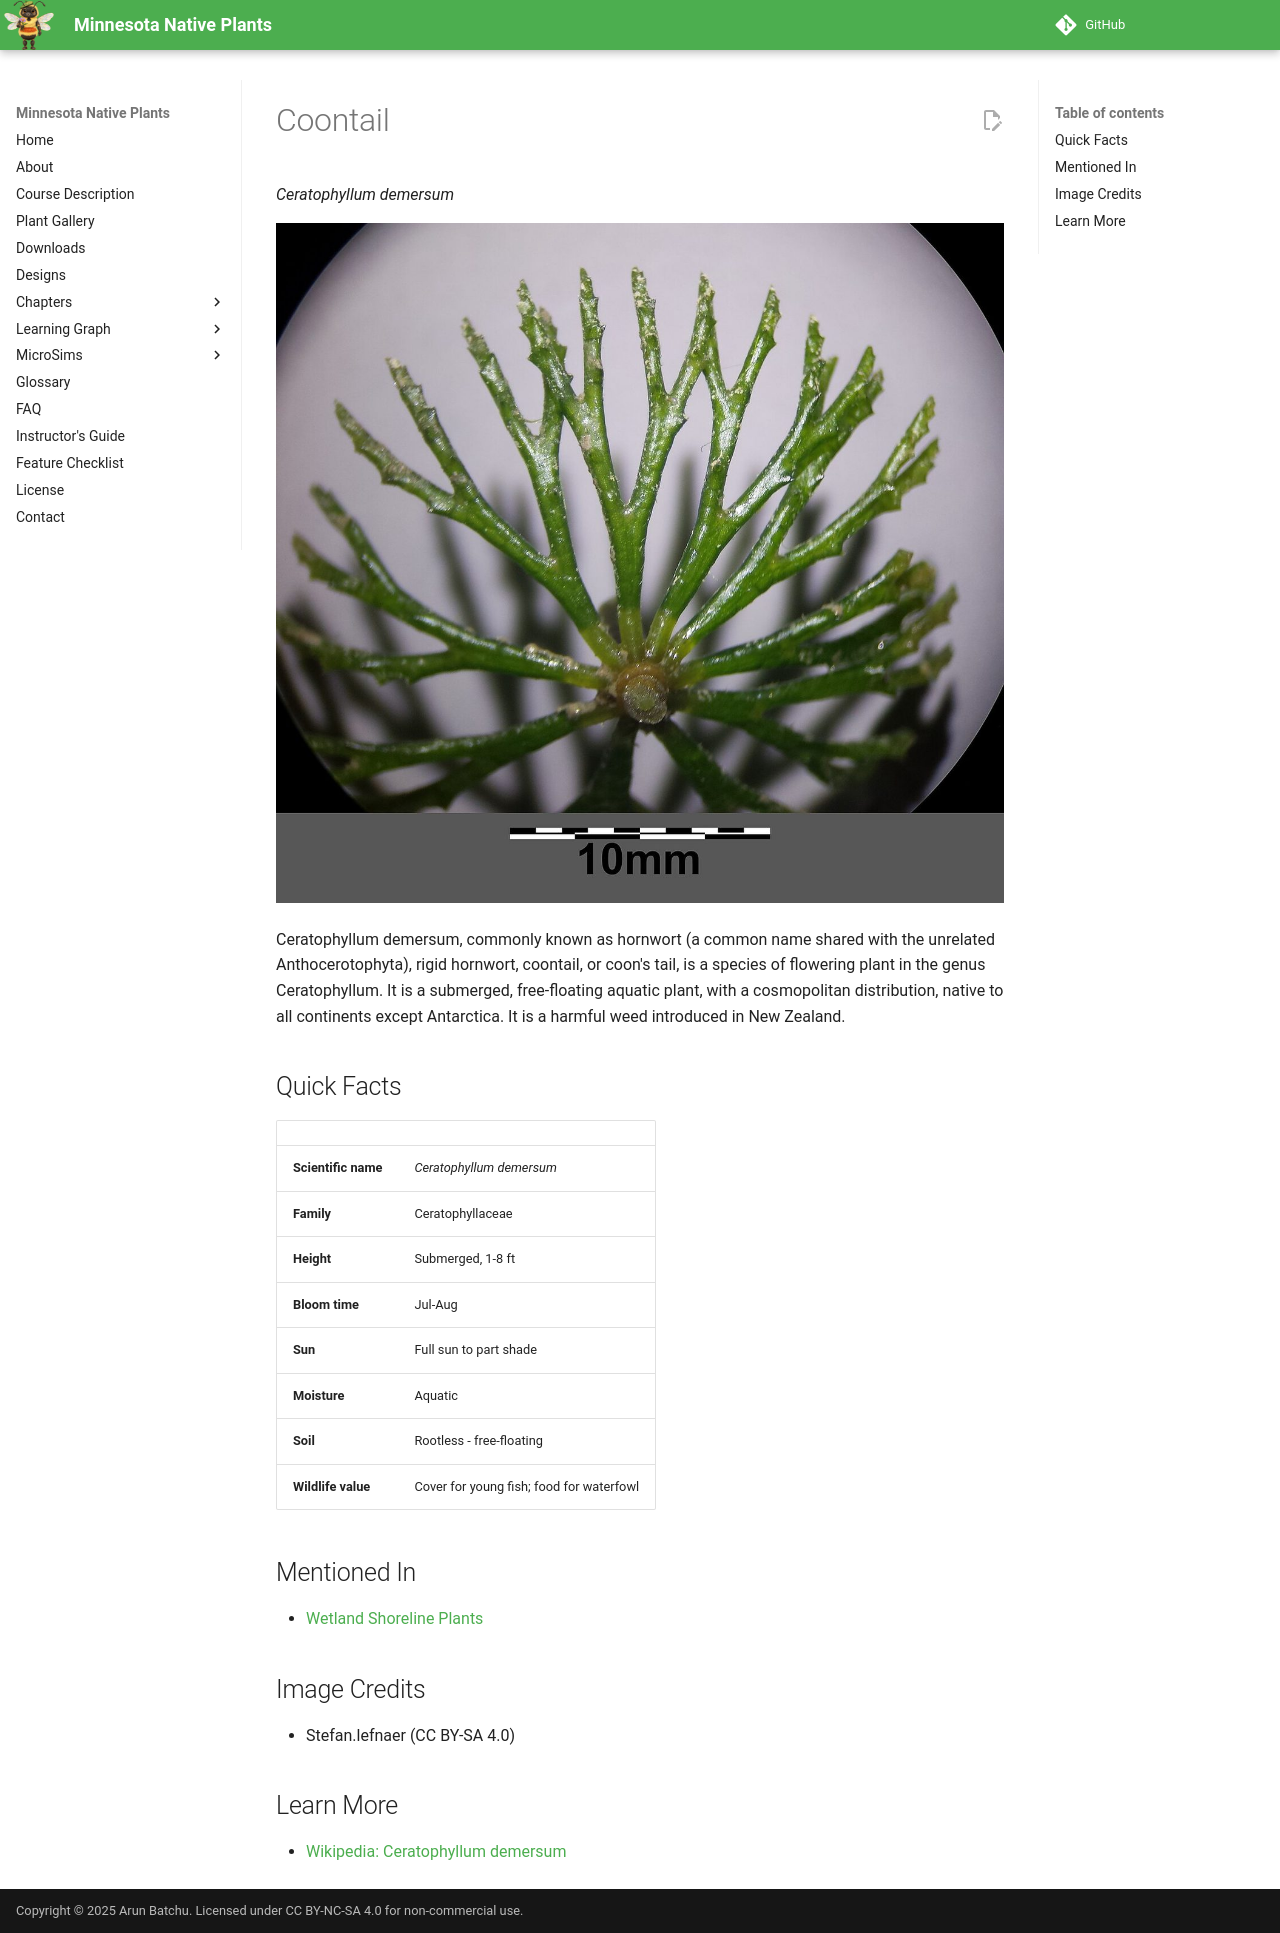

repository: arunbatchu/minnesota-native-plants · page: plants/coontail/index.html · generator: mkdocs

# Coontail

*Ceratophyllum demersum*



![Leaves Taxonym: Ceratophyllum demersum ss Fischer et al. EfÖLS 2008 ISBN 978-3-85474-187-9 Location: Marchfeldkanal near](img/coontail-1.jpg)

Ceratophyllum demersum, commonly known as hornwort (a common name shared with the unrelated Anthocerotophyta), rigid hornwort, coontail, or coon's tail, is a species of flowering plant in the genus Ceratophyllum. It is a submerged, free-floating aquatic plant, with a cosmopolitan distribution, native to all continents except Antarctica. It is a harmful weed introduced in New Zealand.

## Quick Facts

| | |
|---|---|
| **Scientific name** | *Ceratophyllum demersum* |
| **Family** | Ceratophyllaceae |
| **Height** | Submerged, 1-8 ft |
| **Bloom time** | Jul-Aug |
| **Sun** | Full sun to part shade |
| **Moisture** | Aquatic |
| **Soil** | Rootless - free-floating |
| **Wildlife value** | Cover for young fish; food for waterfowl |

## Mentioned In

- [Wetland Shoreline Plants](../chapters/05-wetland-shoreline-plants/index.md)

## Image Credits

- Stefan.lefnaer (CC BY-SA 4.0)

## Learn More

- [Wikipedia: Ceratophyllum demersum](https://en.wikipedia.org/wiki/Ceratophyllum_demersum)
